Run: headless pygame with SDL's dummy video driver; simulated clock (each Clock.tick advances the game by its frame time, no real sleeping); random seed 0; keys injected as events and as key.get_pressed() state; mouse plan: one left click at the window centre at the start of phase 2, then a move to the lower-right quarter at the start of phase 3.
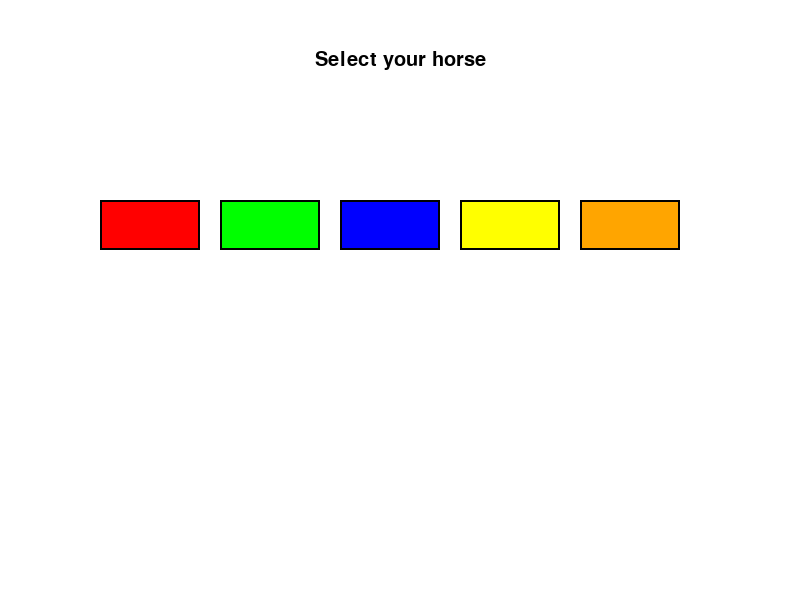
Frame 1 of 4 · flips 1–60 · no input
Frame 2 of 4 · flips 61–180 · clicked the window centre · tapped SPACE, RETURN · held RIGHT (→), D · screen unchanged from frame 1, image omitted
Frame 3 of 4 · flips 181–300 · moved the mouse to the lower-right quarter · held DOWN (↓), S · screen unchanged from frame 2, image omitted
Frame 4 of 4 · flips 301–420 · held LEFT (←), A, UP (↑), W · screen unchanged from frame 3, image omitted

The pygame program that drew these frames:

import pygame
import random
import time

# 초기화
pygame.init()

# 화면 크기
WIDTH, HEIGHT = 800, 600
screen = pygame.display.set_mode((WIDTH, HEIGHT))
pygame.display.set_caption("5-Lane Horse Racing")

# 색상 정의
WHITE = (255, 255, 255)
BLACK = (0, 0, 0)
HORSE_COLORS = [(255, 0, 0), (0, 255, 0), (0, 0, 255), (255, 255, 0), (255, 165, 0)]  # 빨강, 초록, 파랑, 노랑, 주황

# 폰트
font = pygame.font.SysFont("Arial", 30)

# 레이스 설정
lane_width = 120  # 각 레인의 너비
num_horses = 5  # 말의 개수
horse_positions = [pygame.Rect(100 + i * lane_width, 100 + j * 80, 100, 50) for j, i in enumerate(range(num_horses))]  # 5개의 레인에 말 배치
race_length = 600  # 경주 거리
speed = [random.randint(1, 3) for _ in range(num_horses)]  # 각 말의 속도를 천천히 설정
race_time = 5  # 10초 동안 경주
start_time = None
race_started = False
winner = None

# 메인 루프
running = True

# 말 선택 화면
def show_selection_screen():
    screen.fill(WHITE)
    title_text = font.render("Select your horse", True, BLACK)
    screen.blit(title_text, (WIDTH // 2 - title_text.get_width() // 2, 50))
    
    for i in range(num_horses):
        horse_rect = pygame.Rect(100 + i * lane_width, 200, 100, 50)
        pygame.draw.rect(screen, HORSE_COLORS[i], horse_rect)  # 각 말에 색을 적용
        pygame.draw.rect(screen, BLACK, horse_rect, 2)  # 테두리

        # 선택된 말에 빨간 테두리
        if horse_rect.collidepoint(pygame.mouse.get_pos()):
            pygame.draw.rect(screen, (255, 0, 0), horse_rect, 5)  # 선택된 말에 빨간 테두리

    pygame.display.flip()

def start_race():
    global race_started, start_time
    race_started = True
    start_time = time.time()  # 경주 시작 시간 기록

def update_race():
    global winner
    screen.fill(WHITE)

    # 경주 트랙 그리기 (5레인)
    for i in range(num_horses):
        pygame.draw.line(screen, BLACK, (100, 100 + i * 80), (WIDTH - 100, 100 + i * 80), 5)  # 각 레인의 트랙

    # 결승선 그리기
    pygame.draw.line(screen, BLACK, (WIDTH - 100, 50), (WIDTH - 100, HEIGHT - 50), 5)  # 결승선

    # 말 이동
    for i in range(num_horses):
        horse_positions[i].x += speed[i]  # 각 말의 속도로 이동
        pygame.draw.rect(screen, HORSE_COLORS[i], horse_positions[i])  # 말 색상

    # 경주 시간이 끝났는지 확인
    if time.time() - start_time >= race_time:
        if winner is None:
            # 10초 후 랜덤으로 우승자 결정
            winner = random.randint(0, num_horses - 1)

    # 우승한 말 표시
    if winner is not None:
        win_text = font.render(f"Winner: Horse {winner + 1}", True, BLACK)
        screen.blit(win_text, (WIDTH // 2 - win_text.get_width() // 2, HEIGHT // 2))

    pygame.display.flip()

# 게임 루프
while running:
    for event in pygame.event.get():
        if event.type == pygame.QUIT:
            running = False
        elif event.type == pygame.MOUSEBUTTONDOWN:
            if not race_started:  # 말 선택 화면에서 클릭
                for i in range(num_horses):
                    horse_rect = pygame.Rect(100 + i * lane_width, 200, 100, 50)
                    if horse_rect.collidepoint(pygame.mouse.get_pos()):
                        start_race()

    if not race_started:
        show_selection_screen()  # 말 선택 화면
    else:
        update_race()  # 경주 진행

    pygame.display.flip()

pygame.quit()
